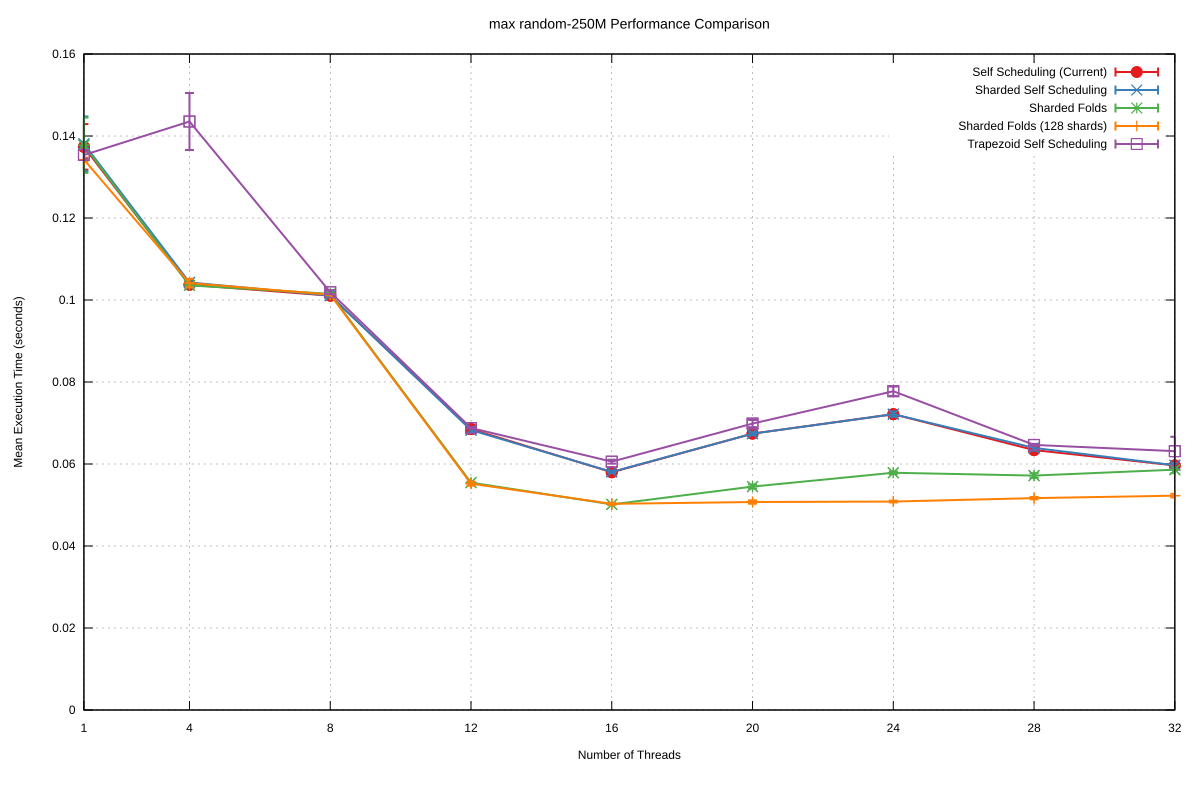

The file beside this chart, header and first rows:
Name, Mean, MeanLB, MeanUB, Stddev, StddevLB, StddevUB, scheduler, threads
max/random-250M, 0.1374, 0.1354, 0.1412, 5.550068017676815e-3, 2.2736774229721226e-3, 7.647006842462192e-3, Self Scheduling (Current), 1
max/random-250M, 0.1037, 0.1037, 0.1038, 6.735210285558507e-5, 3.930530455597507e-5, 1.1758646745562841e-4, Self Scheduling (Current), 4
max/random-250M, 0.1011, 0.101, 0.1011, 5.2104554928678585e-5, 3.340890406453356e-5, 7.387113022087511e-5, Self Scheduling (Current), 8
max/random-250M, 6.851262693927236e-2, 6.817126213175276e-2, 6.903951387527565e-2, 1.0888134370510643e-3, 6.98135600136964e-4, 1.4951897467250974e-3, Self Scheduling (Current), 12
max/random-250M, 5.798778078478429e-2, 5.783679952088724e-2, 5.825468340812947e-2, 5.714351121813581e-4, 3.084318669584226e-4, 1.0188190210746898e-3, Self Scheduling (Current), 16
max/random-250M, 6.741379574872403e-2, 6.728843843838136e-2, 6.753252885709934e-2, 3.01875043001373e-4, 2.3831378581630052e-4, 3.983266228467138e-4, Self Scheduling (Current), 20
max/random-250M, 7.215053451943951e-2, 7.193191534552656e-2, 7.248711895243055e-2, 6.855072586429951e-4, 5.038444640593189e-4, 9.449287795226957e-4, Self Scheduling (Current), 24
max/random-250M, 6.33969094261142e-2, 6.328772433666162e-2, 6.3543666563554e-2, 3.0435077833362894e-4, 2.335808598972664e-4, 4.311438342309821e-4, Self Scheduling (Current), 28
max/random-250M, 5.965068182645559e-2, 5.9533657944732254e-2, 5.977224357979667e-2, 2.9519897508113995e-4, 1.9838600251711946e-4, 4.533333555925725e-4, Self Scheduling (Current), 32
max/random-250M, 0.1381, 0.1357, 0.1428, 6.680387242847269e-3, 1.9990447580244515e-3, 9.688051917355384e-3, Sharded Self Scheduling, 1
max/random-250M, 0.1043, 0.1041, 0.1047, 6.795015220946456e-4, 4.96587826089749e-4, 9.146120853245331e-4, Sharded Self Scheduling, 4
max/random-250M, 0.1011, 0.101, 0.1011, 6.77194138274833e-5, 4.362080186591551e-5, 9.826814448238998e-5, Sharded Self Scheduling, 8
max/random-250M, 6.826608349697136e-2, 6.804543379093154e-2, 6.858445479592874e-2, 6.539094528338818e-4, 4.910387883823668e-4, 8.311424047112638e-4, Sharded Self Scheduling, 12
max/random-250M, 5.8076886269417365e-2, 5.7959328856287594e-2, 5.815595556225776e-2, 2.740021439225969e-4, 2.074283242274753e-4, 4.1952811706122157e-4, Sharded Self Scheduling, 16
max/random-250M, 6.740703356948557e-2, 6.727739897549122e-2, 6.755771798322152e-2, 3.772151585698814e-4, 3.065925496911358e-4, 5.115972647756709e-4, Sharded Self Scheduling, 20
max/random-250M, 7.215018480878378e-2, 7.192952804145772e-2, 7.241241659678059e-2, 6.475325182219679e-4, 3.710674888147403e-4, 9.316966213325516e-4, Sharded Self Scheduling, 24
max/random-250M, 6.392694130978897e-2, 6.370194415974703e-2, 6.424840400707482e-2, 6.833040990713777e-4, 4.7852618811419307e-4, 1.0370643835663292e-3, Sharded Self Scheduling, 28
max/random-250M, 5.968715733130755e-2, 5.953434051285674e-2, 5.987589295178636e-2, 4.355805317781928e-4, 3.3685487920415277e-4, 5.856743243138032e-4, Sharded Self Scheduling, 32
max/random-250M, 0.1378, 0.1353, 0.1422, 6.737907444431544e-3, 3.6260393795673976e-3, 1.005866381632529e-2, Sharded Folds, 1
max/random-250M, 0.1036, 0.1036, 0.1036, 3.8027764421380694e-5, 1.7803585698912844e-5, 6.862470252525729e-5, Sharded Folds, 4
max/random-250M, 0.1015, 0.1014, 0.1016, 1.5143222504761545e-4, 1.145714173521866e-4, 2.1457096535785068e-4, Sharded Folds, 8
max/random-250M, 5.546227564555917e-2, 5.542147945815302e-2, 5.550001978910732e-2, 9.465747900288271e-5, 7.187345911987723e-5, 1.34837781473729e-4, Sharded Folds, 12
max/random-250M, 5.015002079513487e-2, 5.012628781882839e-2, 5.016767596421933e-2, 5.825139395880226e-5, 4.966727661356493e-5, 7.318183457169035e-5, Sharded Folds, 16
max/random-250M, 5.4494217287338824e-2, 5.429667764581696e-2, 5.5088301916839555e-2, 5.089492108479148e-4, 6.356319487451799e-5, 7.817546834199493e-4, Sharded Folds, 20
max/random-250M, 5.7866460568632705e-2, 5.7693934714307595e-2, 5.823027948392745e-2, 3.4138380486813114e-4, 1.0689438613348907e-4, 5.048745121064487e-4, Sharded Folds, 24
max/random-250M, 5.7175446502534914e-2, 5.676309853526098e-2, 5.755961732305333e-2, 5.78488078352682e-4, 4.15605792493601e-4, 8.091860996969329e-4, Sharded Folds, 28
max/random-250M, 5.862093545927279e-2, 5.809095980675549e-2, 5.934071496483826e-2, 8.520920018427233e-4, 6.562474786302785e-4, 1.1508486552574155e-3, Sharded Folds, 32
max/random-250M, 0.1343, 0.1338, 0.1347, 5.109445265250012e-4, 3.8510526064783335e-4, 5.797867691469793e-4, Sharded Folds (128 shards), 1
max/random-250M, 0.1041, 0.1036, 0.1052, 1.0423453389655209e-3, 7.391846835773071e-5, 1.361408768617145e-3, Sharded Folds (128 shards), 4
max/random-250M, 0.1013, 0.1012, 0.1014, 7.959639916416273e-5, 3.27528837532177e-5, 1.1837771011218148e-4, Sharded Folds (128 shards), 8
max/random-250M, 5.520285877352026e-2, 5.495150071385849e-2, 5.565381411773463e-2, 4.892510659911865e-4, 3.1550669370108536e-4, 6.693870955984405e-4, Sharded Folds (128 shards), 12
max/random-250M, 5.02833268922543e-2, 5.016155120143334e-2, 5.048072684994189e-2, 2.3588903990203041e-4, 1.5587718476624572e-4, 2.9640006213443556e-4, Sharded Folds (128 shards), 16
max/random-250M, 5.072758517815687e-2, 5.054068582415182e-2, 5.1119795275597076e-2, 4.0742676380728496e-4, 1.963533502591521e-4, 5.9364306089951e-4, Sharded Folds (128 shards), 20
max/random-250M, 5.084324888538547e-2, 5.0755628041224556e-2, 5.113856952950647e-2, 2.22678422203076e-4, 6.523090580368371e-5, 3.358560032680761e-4, Sharded Folds (128 shards), 24
max/random-250M, 5.167864754981738e-2, 5.1552845104154026e-2, 5.19282645705278e-2, 2.8076214210350875e-4, 1.681795773957699e-4, 3.9887531545737884e-4, Sharded Folds (128 shards), 28
max/random-250M, 5.227924065631149e-2, 5.2103073810160695e-2, 5.2767059754114595e-2, 4.4874288871308155e-4, 6.421591541705374e-5, 6.869071649989168e-4, Sharded Folds (128 shards), 32
max/random-250M, 0.1354, 0.1349, 0.1363, 8.99771034437964e-4, 3.062453143683056e-5, 1.1600606042786834e-3, Trapezoid Self Scheduling, 1
max/random-250M, 0.1435, 0.1395, 0.1507, 6.950673690746428e-3, 2.9648949081699516e-4, 8.287384577081423e-3, Trapezoid Self Scheduling, 4
max/random-250M, 0.1019, 0.1015, 0.1023, 4.950467355609445e-4, 3.411090143988069e-4, 6.04110656975084e-4, Trapezoid Self Scheduling, 8
max/random-250M, 6.877979845834933e-2, 6.868027350200075e-2, 6.891170400860054e-2, 1.8019802521991002e-4, 1.3234180651881098e-4, 2.5240980370618194e-4, Trapezoid Self Scheduling, 12
max/random-250M, 6.057053548917428e-2, 6.027788839138233e-2, 6.089404224874262e-2, 4.8159501225018207e-4, 2.897684594107116e-4, 7.166510019837885e-4, Trapezoid Self Scheduling, 16
max/random-250M, 6.986142272655503e-2, 6.940597701361594e-2, 7.075072394455878e-2, 8.770658528643222e-4, 3.708673766417706e-4, 1.279496049656419e-3, Trapezoid Self Scheduling, 20
max/random-250M, 7.775337917523252e-2, 7.722689584932393e-2, 7.908448340992133e-2, 1.135395074489399e-3, 1.887304149369351e-4, 1.5898423738969418e-3, Trapezoid Self Scheduling, 24
max/random-250M, 6.465257788203707e-2, 6.450575776398182e-2, 6.4872736155632e-2, 2.6233348227855093e-4, 1.3927726643012112e-4, 3.812633206605782e-4, Trapezoid Self Scheduling, 28
max/random-250M, 6.312791769468815e-2, 6.159360144021255e-2, 6.746029296927915e-2, 3.5159860096705404e-3, 3.621552869358634e-4, 5.210748046652245e-3, Trapezoid Self Scheduling, 32
